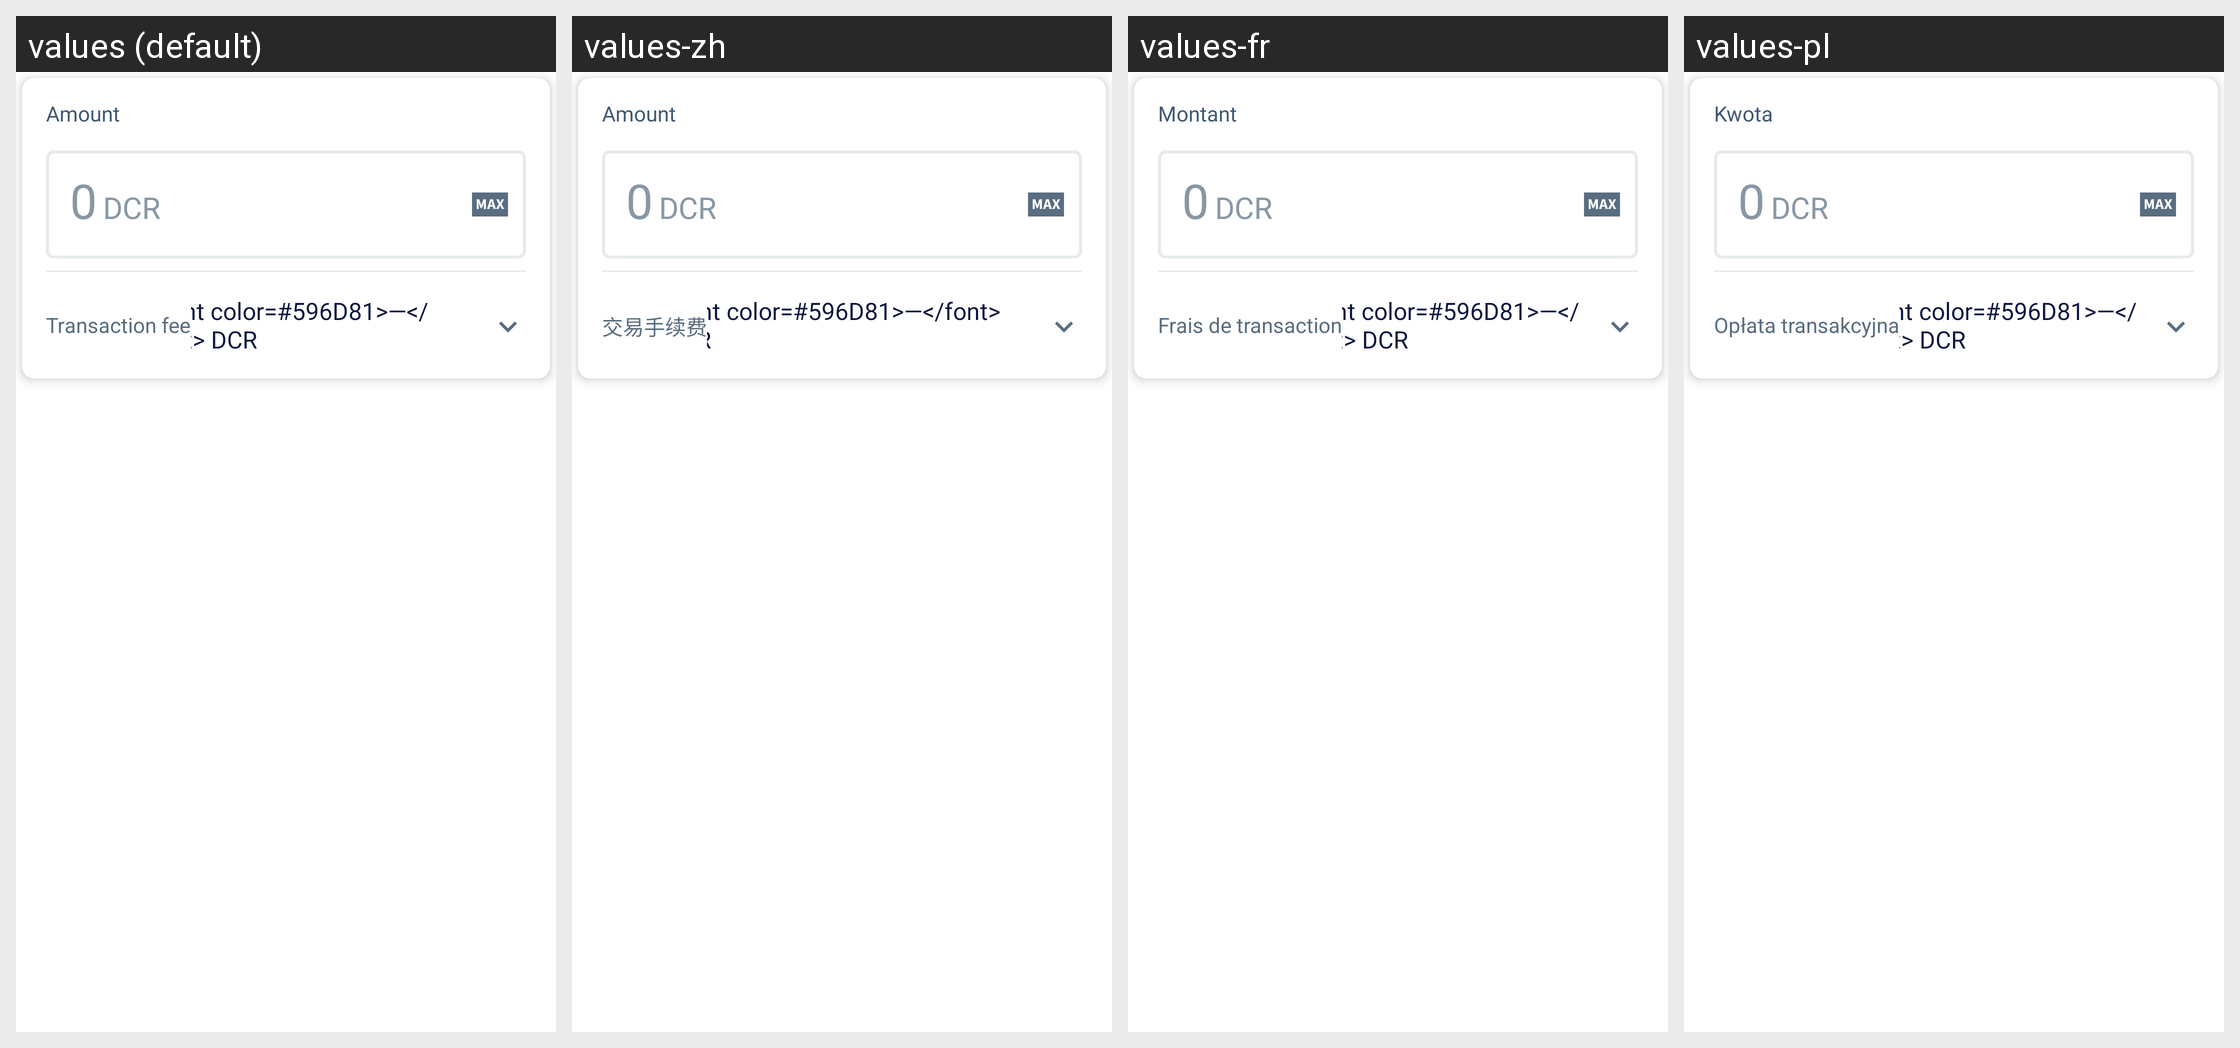

Translations of the strings shown on this Android screen, per locale in the grid:
Android screen res/layout/send_page_amount_card.xml rendered under 4 locales, left to right: values (default), values-zh, values-fr, values-pl. Device: Nexus 5 (rendered at 1080×1920; each locale shown at half size, 540×960, under a caption strip naming it); theme LightTheme.NoActionBar.
Other locales in the repository, not shown: values-es, values-pt, values-ru, values-vi.
Strings drawn on this screen, with the default value and each locale's value (text and hints the layout hard-codes, and strings that could not be matched under every locale, appear in the picture but are not listed):

amount
  values: Amount
  values-zh: Amount  [not translated; the default value is used]
  values-fr: Montant
  values-pl: Kwota

dcr
  values: DCR
  values-zh: DCR  [not translated; the default value is used]
  values-fr: DCR  [not translated; the default value is used]
  values-pl: DCR

transaction_fee
  values: Transaction fee
  values-zh: 交易手续费
  values-fr: Frais de transaction
  values-pl: Opłata transakcyjna

_dcr
  values: <font color=#596D81>—</font> DCR
  values-zh: <font color=#596D81>—</font> DCR  [not translated; the default value is used]
  values-fr: <font color=#596D81>—</font> DCR
  values-pl: <font color=#596D81>—</font> DCR
